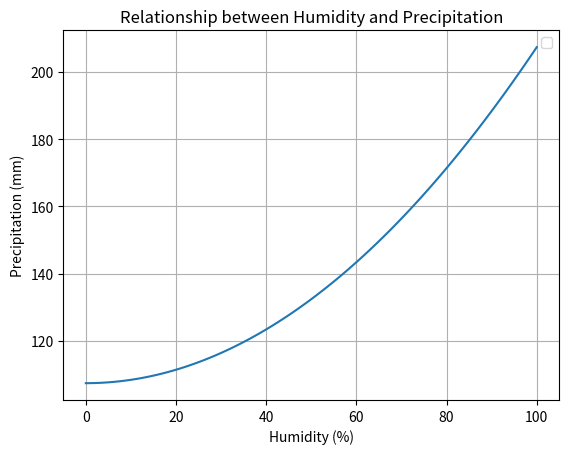

Source code (Python):
import matplotlib.pyplot as plt
import numpy as np

# to calculate precipitation
def calculate_precipitation(temperature, humidity,pressure):
    # Coefficients
    a = 0.01 
    b = -0.6
    c = 0.2*pressure
    
    precipitation = a * humidity**2 + b * temperature + c
    return max(0, precipitation)  # non negative value for precipitation

humidity_range = np.linspace(0, 100, 100)  # Humidity range from 0% to 100%
temperature = 21.0  # temperature value
pressure= 600.0 #pressure value

# Calculate precipitation for each humidity in the range
precipitation_values = [calculate_precipitation(temperature, hum,pressure) for hum in humidity_range]

plt.plot(humidity_range, precipitation_values)
plt.xlabel('Humidity (%)')
plt.ylabel('Precipitation (mm)')
plt.title('Relationship between Humidity and Precipitation')
plt.grid(True)
plt.legend()
plt.show()
